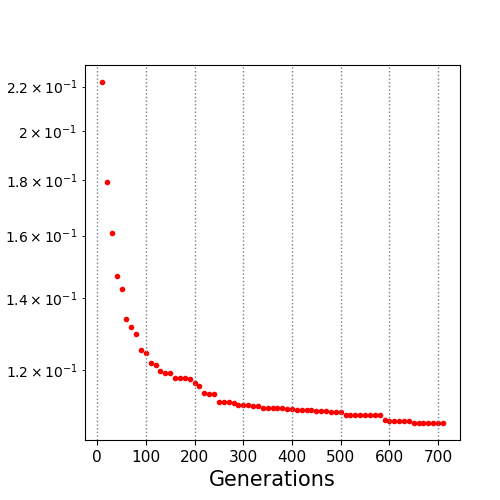

Values plotted in this chart, from the file beside it:
10.0, 0.222118
20.0, 0.1793
30.0, 0.1608
40.0, 0.1466
50.0, 0.1428
60.0, 0.1337
70.0, 0.1316
80.0, 0.1296
90.0, 0.1253
100.0, 0.1246
110.0, 0.1219
120.0, 0.1213
130.0, 0.1198
140.0, 0.1193
150.0, 0.1193
160.0, 0.1181
170.0, 0.118
180.0, 0.118
190.0, 0.1177
200.0, 0.1168
210.0, 0.116
220.0, 0.1142
230.0, 0.1141
240.0, 0.1141
250.0, 0.1122
260.0, 0.1122
270.0, 0.1122
280.0, 0.1119
290.0, 0.1113
300.0, 0.1113
310.0, 0.1113
320.0, 0.1111
330.0, 0.1111
340.0, 0.1107
350.0, 0.1107
360.0, 0.1106
370.0, 0.1106
380.0, 0.1106
390.0, 0.1104
400.0, 0.1104
410.0, 0.1103
420.0, 0.1103
430.0, 0.1103
440.0, 0.1103
450.0, 0.11
460.0, 0.1099
470.0, 0.1099
480.0, 0.1098
490.0, 0.1098
500.0, 0.1097
510.0, 0.1091
520.0, 0.1091
530.0, 0.1091
540.0, 0.1091
550.0, 0.1091
560.0, 0.109
570.0, 0.109
580.0, 0.109
590.0, 0.1079
600.0, 0.1077
610.0, 0.1077
... 10 more rows
